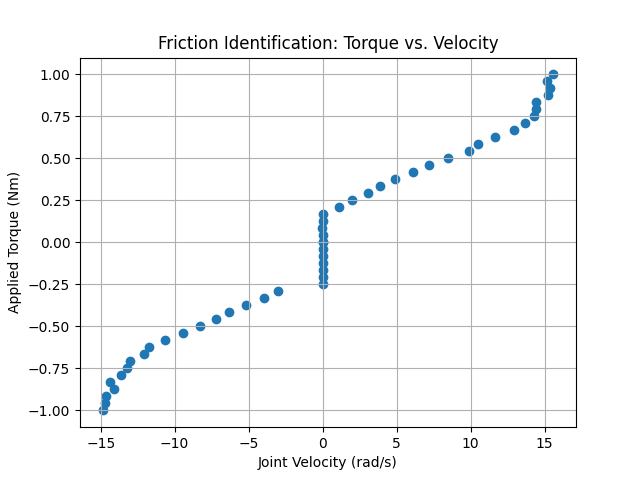

Values plotted in this chart, from the file beside it:
velocity, torque
-1.487366867065429688e+01, -1.000000000000000000e+00
-1.472646141052246094e+01, -9.583333333333332593e-01
-1.462131214141845703e+01, -9.166666666666666297e-01
-1.435913848876953125e+01, -8.333333333333332593e-01
-1.406958198547363281e+01, -8.750000000000000000e-01
-1.363868141174316406e+01, -7.916666666666666297e-01
-1.320365905761718750e+01, -7.500000000000000000e-01
-1.299026298522949219e+01, -7.083333333333332593e-01
-1.207565689086914062e+01, -6.666666666666666297e-01
-1.170633125305175781e+01, -6.250000000000000000e-01
-1.064422130584716797e+01, -5.833333333333332593e-01
-9.408015251159667969e+00, -5.416666666666666297e-01
-8.270675659179687500e+00, -5.000000000000000000e-01
-7.178798198699951172e+00, -4.583333333333333148e-01
-6.344670772552490234e+00, -4.166666666666666297e-01
-5.172431468963623047e+00, -3.750000000000000000e-01
-3.976284980773925781e+00, -3.333333333333333148e-01
-2.986478090286254883e+00, -2.916666666666666297e-01
-1.383416634052991867e-02, 8.333333333333332871e-02
-4.413058515638113022e-03, -8.333333333333332871e-02
-3.675532061606645584e-03, 0.000000000000000000e+00
-2.542236354202032089e-03, -1.250000000000000000e-01
-2.480565570294857025e-03, -2.083333333333333148e-01
-1.730195945128798485e-03, 1.250000000000000000e-01
-1.127283088862895966e-03, -2.500000000000000000e-01
5.133125465363264084e-03, 1.666666666666666574e-01
6.826952099800109863e-03, -4.166666666666666435e-02
1.219560764729976654e-02, -1.666666666666666574e-01
1.471487991511821747e-02, 0.000000000000000000e+00
1.574703678488731384e-02, 4.166666666666666435e-02
1.084640264511108398e+00, 2.083333333333333148e-01
1.961774468421936035e+00, 2.500000000000000000e-01
3.073757886886596680e+00, 2.916666666666666297e-01
3.886219263076782227e+00, 3.333333333333333148e-01
4.920969009399414062e+00, 3.750000000000000000e-01
6.130031108856201172e+00, 4.166666666666666297e-01
7.192849159240722656e+00, 4.583333333333333148e-01
8.491718292236328125e+00, 5.000000000000000000e-01
9.902253150939941406e+00, 5.416666666666666297e-01
1.048174095153808594e+01, 5.833333333333332593e-01
1.167579269409179688e+01, 6.250000000000000000e-01
1.293094825744628906e+01, 6.666666666666666297e-01
1.367483043670654297e+01, 7.083333333333332593e-01
1.428008842468261719e+01, 7.500000000000000000e-01
1.441000461578369141e+01, 8.333333333333332593e-01
1.444740581512451172e+01, 7.916666666666666297e-01
1.517399311065673828e+01, 9.583333333333332593e-01
1.526250076293945312e+01, 8.750000000000000000e-01
1.538520336151123047e+01, 9.166666666666666297e-01
1.560290718078613281e+01, 1.000000000000000000e+00
